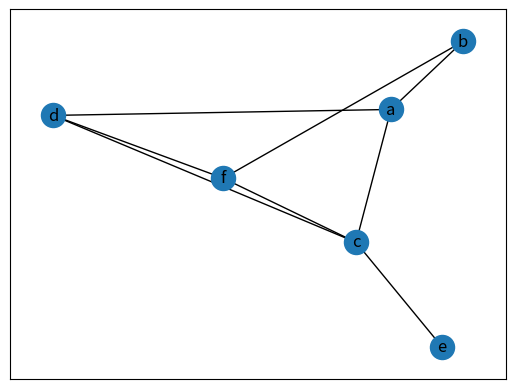

Generate this figure with matplotlib:
import time

import networkx as nx
from matplotlib.pyplot import show
import itertools


def Mstar(graph, v_I, v_F):
    # Dictionary for every configuration
    # List = [cost, collision set, back_set, back_ptr]
    configurations = {}
    policy = nx.floyd_warshall_predecessor_and_distance(G)
    configurations[v_I] = [0, set(), [], None]
    open = [v_I]
    while len(open) > 0:
        open.sort(key=lambda x: configurations[x][0] + heuristic_configuration(x, v_F, policy))
        v_k = open.pop(0)
        if v_k == v_F:
            res = [v_F]
            while configurations[v_k][3] is not None:
                res.append(configurations[v_k][3])
                v_k = configurations[v_k][3]
            return res[::-1], configurations[v_F][0]
        if len(phi(v_k)) == 0:
            V_k = get_limited_neighbours(v_k, v_F, configurations, graph, policy)
            for v_l in V_k:
                configurations[v_l][1].update(phi(v_l))
                configurations[v_l][2].append(v_k)
                backprop(v_k, configurations[v_l][1], open, configurations)
                f = get_edge_weight(v_k, v_l, graph)
                if len(phi(v_l)) == 0 and configurations[v_k][0] + f < configurations[v_l][0]:
                    configurations[v_l][0] = configurations[v_k][0] + f
                    configurations[v_l][3] = v_k
                    open.append(v_l)
    return "No path exists, or I am a retard"


def get_limited_neighbours(v_k, v_F, configurations, graph, policy):
    V_k = []
    options = []
    for i in range(len(v_k)):
        vi_k = v_k[i]
        options_i = []
        if i in configurations[v_k][1]:
            # ADD all the neighbours
            options_i.append(vi_k)
            for nbr in graph[vi_k]:
                options_i.append(nbr)
        else:
            source = v_k[i]
            target = v_F[i]
            if source == target:
                options_i.append(target)
            else:
                options_i.append(policy[0][target][source])
        options.append(options_i)
    if len(options) == 1:
        option = options[0][0]
        if option not in configurations:
            configurations[option] = [float('inf'), set(), [], None]
        V_k.append(options[0][0])
        return V_k
    for element in itertools.product(*options):
        if element not in configurations:
            configurations[element] = [float('inf'), set(), [], None]
        V_k.append(element)
    return V_k


def backprop(v_k, C_l, open, configurations):
    C_k = configurations[v_k][1]
    if not C_l.issubset(C_k):
        C_k.update(C_l)
        if v_k not in open:
            open.append(v_k)
        for v_m in configurations[v_k][2]:
            backprop(v_m, configurations[v_k][1], open, configurations)


def get_edge_weight(v_k, v_l, graph):
    cost = 0
    for i in range(len(v_k)):
        if v_k[i] != v_l[i]:
            egde_data = graph.get_edge_data(v_k[i], v_l[i])
            cost += egde_data.get('weight') if egde_data.get('weight') is not None else 1
        else:
            cost += 1
    return cost


# Check for collisions
def phi(v_k):
    observed = {}
    for i, val in enumerate(v_k):
        if val in observed:
            observed[val].append(i)
        else:
            observed[val] = [i]
    return [item for sublist in (val for val in observed.values() if len(val) - 1) for item in sublist]


def heuristic_configuration(v_k, v_F, policy):
    cost = 0
    for i in range(len(v_k)):
        source = v_k[i]
        target = v_F[i]
        cost += policy[1][target][source]
    return cost


G = nx.Graph()

G.add_edge('a', 'b')
G.add_edge('a', 'c', weight=0.4)
G.add_edge('c', 'd', weight=0.1)
G.add_edge('c', 'e', weight=0.7)
G.add_edge('c', 'f', weight=0.9)
G.add_edge('a', 'd', weight=0.3)
G.add_edge('b', 'f', weight=0.2)
G.add_edge('d', 'f', weight=0.4)

nx.draw_networkx(G)
show()

print(Mstar(G, ('e', 'b', 'a', 'c'), ('b', 'f', 'e', 'a')))

policy = nx.floyd_warshall_predecessor_and_distance(G)

print(policy[1]['a']['a'])
